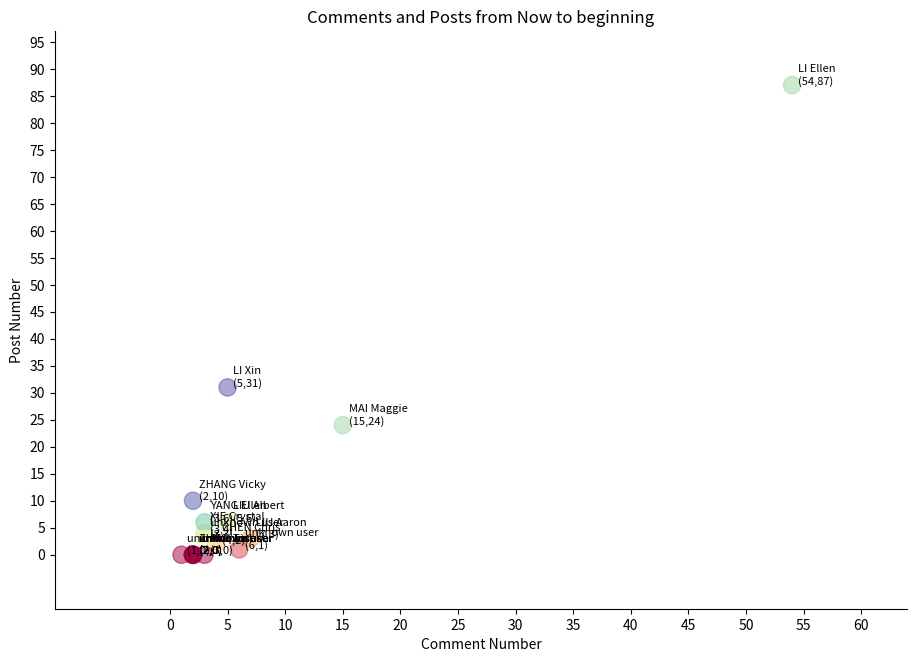

Write the Python code that produced this figure.
#!/usr/bin/env python


'''
Use matplotlib to draw  figures of  post and updates points
'''

import matplotlib.pyplot as plt
import numpy as np
import os

SAVE_PATH = os.path.join(os.getcwd(),'static')

def draw_figure(data_list, threshold, date_end, date_start):
    '''

    :param data_list: [[id,name,updates,posts,photo],...]
    :param threshold: in fact it is no usage since the data_list has been filtered already
    :param date_end:
    :param date_start:
    :return:
    '''
    if date_start == None:
        date_start = "beginning"
    if date_end == None:
        date_end = "Now"
    post_list= [x[3] for x in data_list if x[2]>threshold or x[3]>threshold]
    comment_list = [x[2] for x in data_list if x[2]>threshold or x[3]>threshold]
    name_list = [x[1] for x in data_list if x[2]>threshold or x[3]>threshold]
    photo_list= [x[-1] for x in data_list if x[2]>threshold or x[3]>threshold]

    color = np.arctan2(post_list, comment_list)
    #print("DEBUG color: {}".format(color))

    #fig= plt.figure(figsize=(8.0, 5.0))
    #Set fig size/resolution
    fig= plt.figure(figsize=(11.0, 7.5))
    ax1 = fig.add_subplot(111)


    title_str = "Comments and Posts from %s to %s"%(date_end, date_start)
    ax1.set_title(title_str)
    plt.ylabel("Post Number")
    plt.xlabel("Comment Number")
    plt.yticks([x for x in range(max(post_list) + 20) if x % 5 == 0])
    plt.xticks([y for y in range(max(comment_list) + 20) if y % 5 == 0])
    plt.ylim(-10, max(post_list)+10)
    plt.xlim(-10, max(comment_list)+10)

    p_scatter = ax1.scatter(comment_list, post_list, s=155, c = color, alpha=0.5, marker='o', cmap=plt.get_cmap("Spectral"))

    labels = []
    for i in range(len(name_list)):

        label = (name_list[i] + "\n(%d,%d)"%(comment_list[i], post_list[i]))
        labels.append(label)

        plt.annotate(label,\
        xy=(comment_list[i], post_list[i]), xytext=(comment_list[i]+0.5, post_list[i]+0.1),\
        fontsize=8)

    #legend
    #ax1.legend(name_list, loc = 'top left', scatterpoints=1)
    #ax1.legend()

    #Delete right and top spines
    ax1.spines['top'].set_color('none')
    ax1.spines['right'].set_color('none')

    return plt
################draw_figure()##################################################################

if __name__ == '__main__':

    example_list = [[1639993032, u'LI Ellen', 54, 87, u'https://mug0.assets-yammer.com/mugshot/images/48x48/5h0BJ82WH7kQHlN3HJVbnrXTSMPBTfP1'],
[1639849062, u'MAI Maggie', 15, 24, u'https://mug0.assets-yammer.com/mugshot/images/48x48/nbJkD-pZVvtD9WmNlgHzRxmsDj83glHw'],
[1640337160, u'LIU Aaron', 7, 3, u'https://mug0.assets-yammer.com/mugshot/images/48x48/mbLFljlLhwkq2LttSJVn5C6TQpK01dnq'],
[1639911169, 'unknown user', 6, 1, 'https://mug0.assets-yammer.com/mugshot/images/48x48/no_photo.png'],
[1639869576, u'LI Xin', 5, 31, u'https://mug0.assets-yammer.com/mugshot/images/48x48/no_photo.png'],
[1642625168, u'LIU Albert', 5, 6, u'https://mug0.assets-yammer.com/mugshot/images/48x48/SQcJk93P3S8VWH6TSXSBTX2mfzN8QzC4'],
[1640005660, u'CHEN Chris', 4, 2, u'https://mug0.assets-yammer.com/mugshot/images/48x48/PrBm7gfNwNF5CgRrGpqgx8bP9wPJQMxq'],
[1610777031, u'XIE Crystal', 3, 4, u'https://mug0.assets-yammer.com/mugshot/images/48x48/hR45kTbX48WXnxJFK4JKDgXtKZ2hvRLq'],
[1640229078, u'YAN Tim', 3, 0, u'https://mug0.assets-yammer.com/mugshot/images/48x48/no_photo.png'],
[1639997404, u'YANG Ellen', 3, 6, u'https://mug0.assets-yammer.com/mugshot/images/48x48/dHF8k13FKzdj3H8cxtGCt1GrtGfNNB0n'],
[1640229073, 'unknown user', 3, 3, 'https://mug0.assets-yammer.com/mugshot/images/48x48/no_photo.png'],
[1568965136, 'unknown user', 2, 0, 'https://mug0.assets-yammer.com/mugshot/images/48x48/no_photo.png'],
[1641702550, u'ZHANG Vicky', 2, 10, u'https://mug0.assets-yammer.com/mugshot/images/48x48/no_photo.png'],
[1606014178, 'unknown user', 2, 0, 'https://mug0.assets-yammer.com/mugshot/images/48x48/no_photo.png'],
[1538182089, 'unknown user', 2, 0, 'https://mug0.assets-yammer.com/mugshot/images/48x48/no_photo.png'],
[1540232816, 'unknown user', 2, 0, 'https://mug0.assets-yammer.com/mugshot/images/48x48/no_photo.png'],
[1640004140, u'ZHAO Joshua', 2, 0, u'https://mug0.assets-yammer.com/mugshot/images/48x48/no_photo.png'],
[1569252594, 'unknown user', 1, 0, 'https://mug0.assets-yammer.com/mugshot/images/48x48/no_photo.png']]




    threshold = 0
    date_start = None
    date_end = None
    plt =  draw_figure(example_list, threshold, date_end, date_start)

    plt.show()
    #plt.savefig("test.png", dpi=200)

    print("Done")